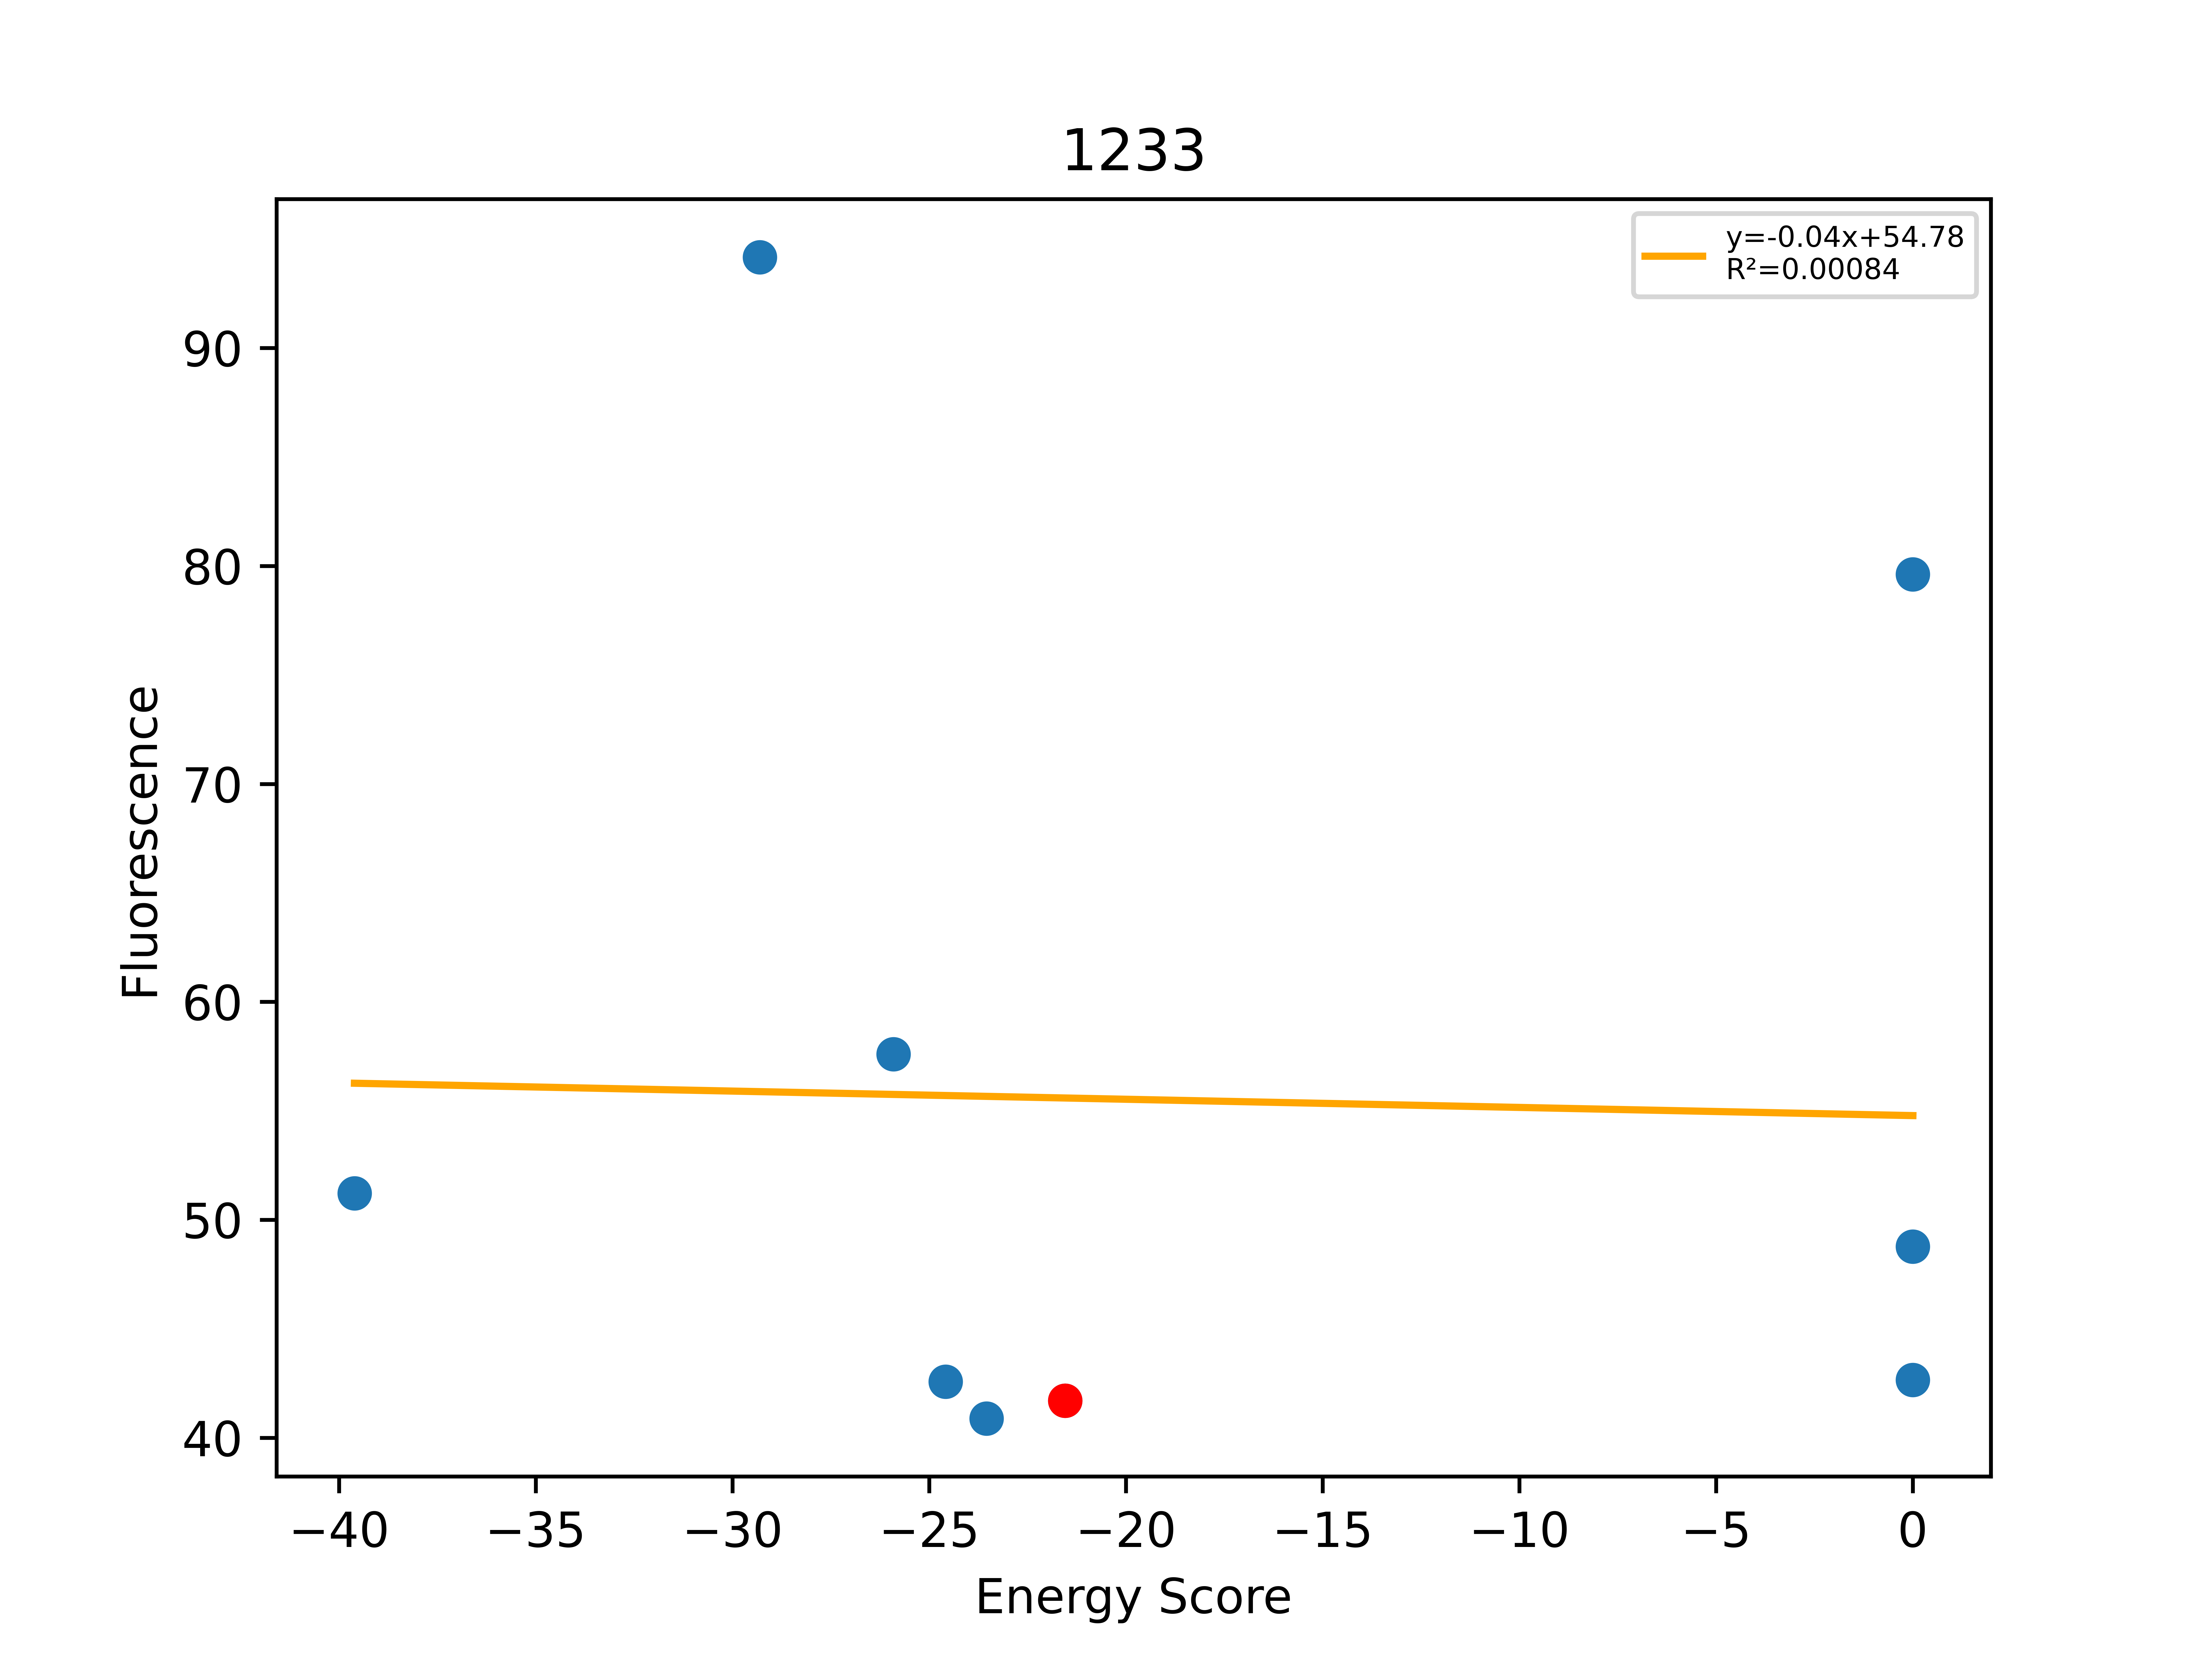

Values plotted in this chart, from the file beside it:
, Unnamed: 0, Total, Dimer, Monomer, DimerDiff, VDWDimer, VDWDiff, HBONDDimer, HBONDDiff, IMM1Dimer, IMM1Diff, SequenceProbability, DimerSasa, MonomerSasa, startXShift, xShift, xShiftDiff, startCrossingAngle, crossingAngle, crossingAngleDiff, startAxialRotation, axialRotation, axialRotationDiff
0, 820, -39.61, -420.8, -381.2, 0.2154, -77.24, -0.1416, -94.68, 1.537, -248.9, -1.18, 3.06932e-05, 3725, 4675, 10.64, 9.983, 0.662, 29.93, 28.14, 1.792, 87.57, 84.37, 3.194
1, 822, -29.3, -405.4, -376.1, 15.57, -59.14, 17.95, -96.2, 0.01697, -250.1, -2.398, 1.73219e-05, 3757, 4786, 10.64, 9.983, 0.662, 29.93, 28.14, 1.792, 87.57, 84.37, 3.194
2, 821, -25.91, -407.6, -381.7, 13.37, -73.75, 3.344, -82.46, 13.76, -251.4, -3.739, 3.93149e-05, 3746, 4781, 10.64, 9.983, 0.662, 29.93, 28.14, 1.792, 87.57, 84.37, 3.194
3, 816, -24.58, -410.7, -386.1, 10.3, -86.18, -9.085, -75.35, 20.87, -249.2, -1.48, 6.96632e-05, 3707, 4717, 10.64, 9.983, 0.662, 29.93, 28.14, 1.792, 87.57, 84.37, 3.194
4, 815, -23.55, -424.2, -400.6, -3.192, -79.93, -2.833, -97.76, -1.539, -246.5, 1.18, 9.20795e-05, 3718, 4693, 10.64, 9.983, 0.662, 29.93, 28.14, 1.792, 87.57, 84.37, 3.194
5, 819, -21.54, -421, -399.5, -15.48, -77.1, -8.643, -96.22, -0.0331, -247.7, -6.8, 9.20795e-05, 3800, 0.0, 10.64, 9.983, 0.662, 29.93, 28.14, 1.792, 87.57, 84.37, 3.194
6, 814, 0.0, 476.3, -387.4, 897.3, 820.2, 897.3, -96.23, -0.00754, -247.7, -0.005017, 3.85944e-05, 3735, 4688, 10.64, 9.983, 0.662, 29.93, 28.14, 1.792, 87.57, 84.37, 3.194
7, 817, 0.0, -176.5, -403.2, 244.5, 164.2, 241.3, -96.22, 1.27898e-13, -244.4, 3.272, 0.0001026, 3729, 4637, 10.64, 9.983, 0.662, 29.93, 28.14, 1.792, 87.57, 84.37, 3.194
8, 818, 0.0, -287.4, -406.7, 133.6, 53.6, 130.7, -96.22, 1.27898e-13, -244.8, 2.891, 0.0001632, 3728, 4628, 10.64, 9.983, 0.662, 29.93, 28.14, 1.792, 87.57, 84.37, 3.194
